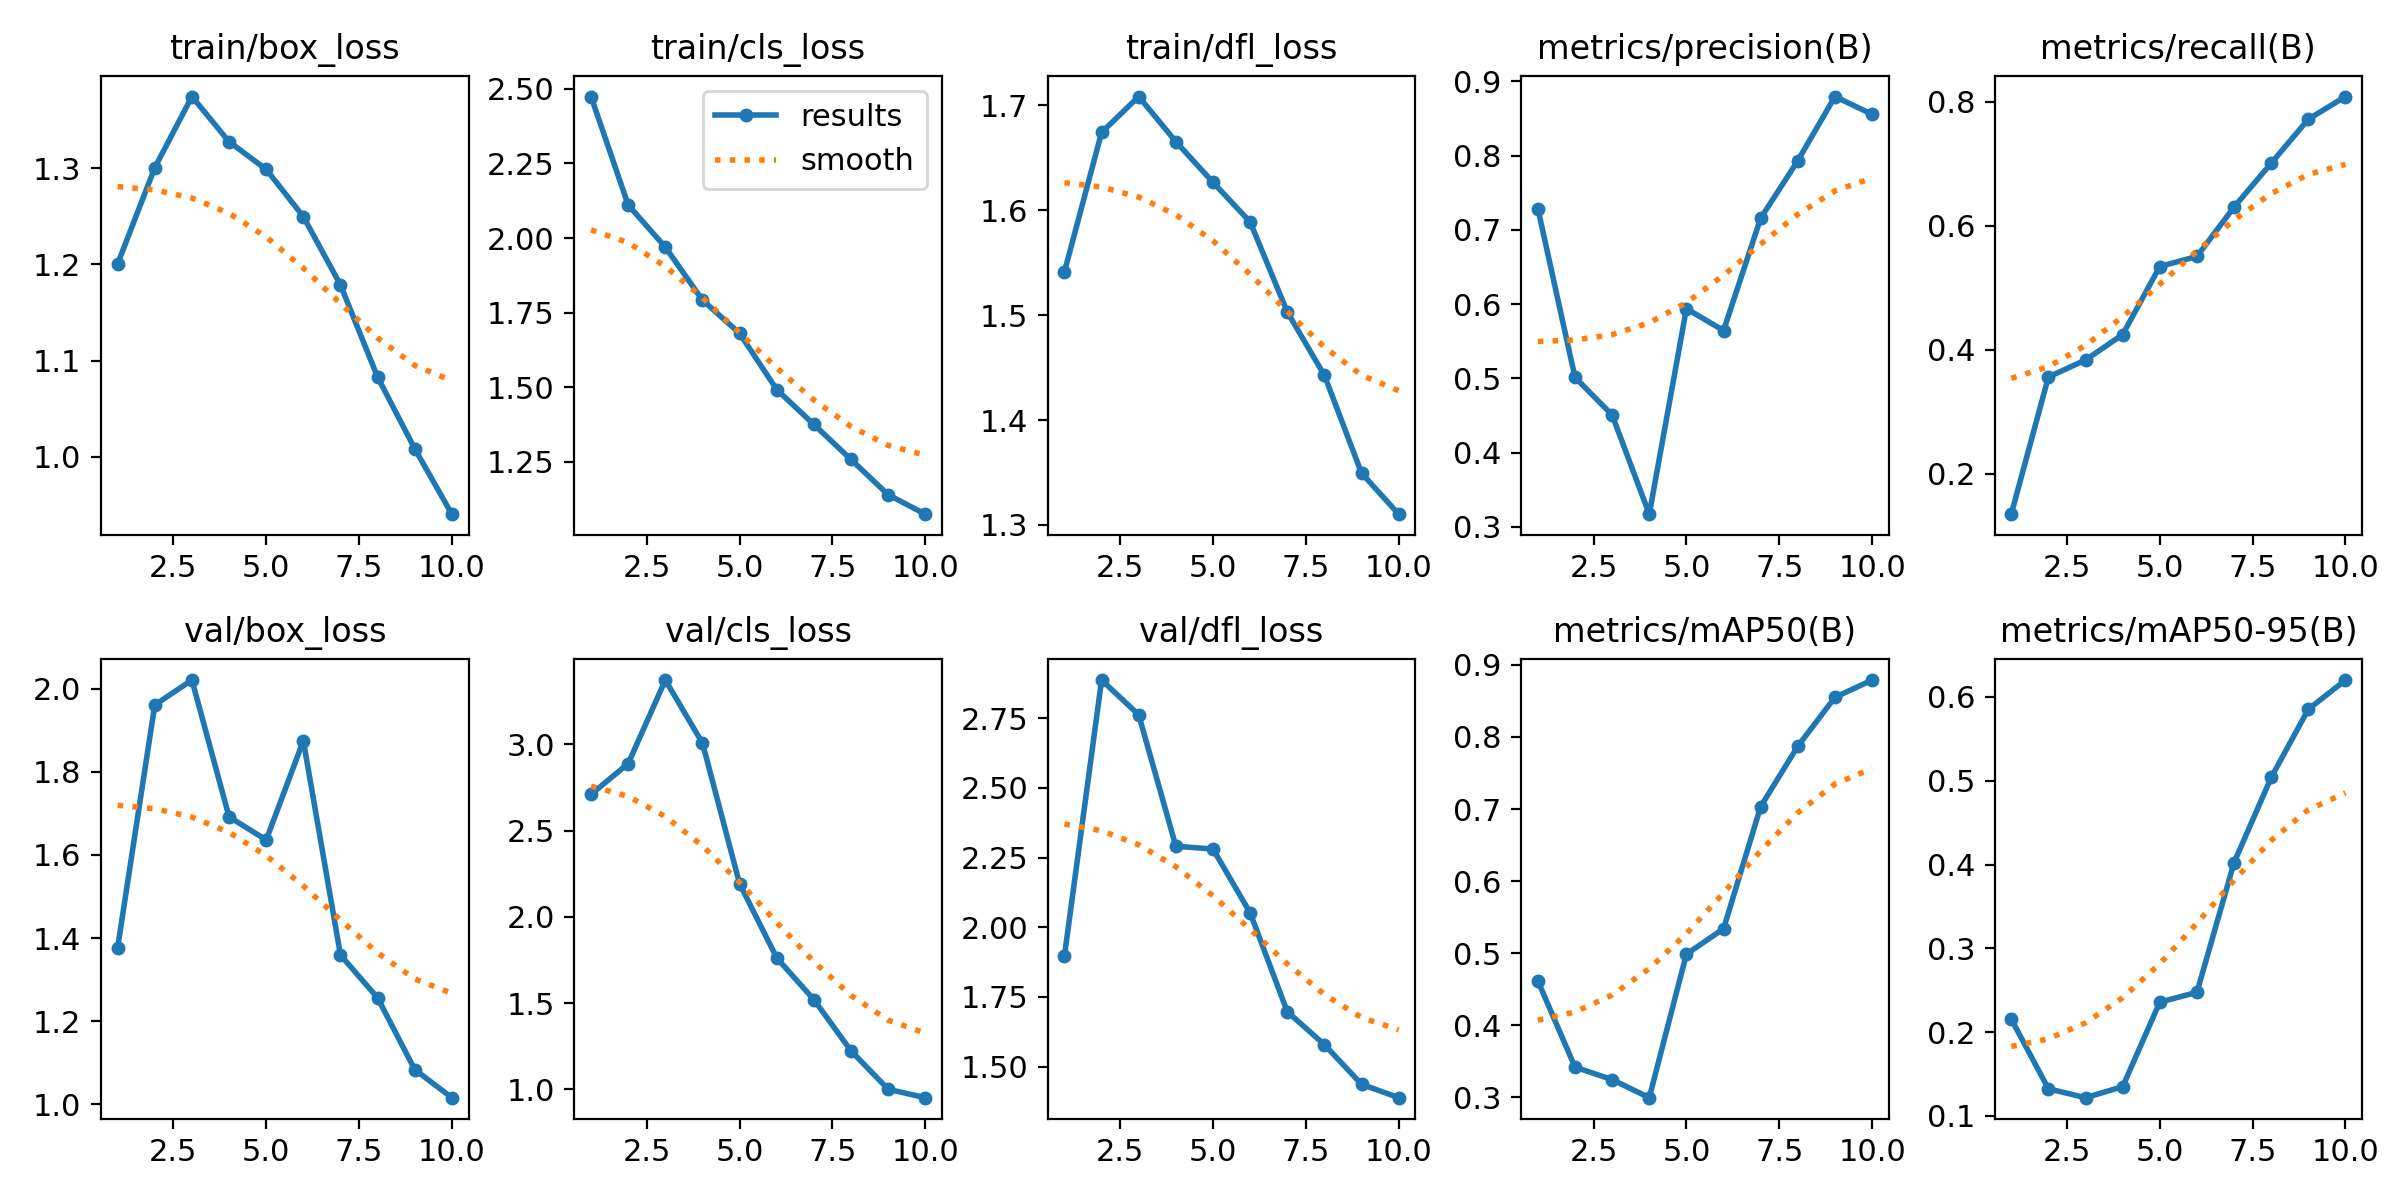

Values plotted in this chart, from the file beside it:
epoch, time, train/box_loss, train/cls_loss, train/dfl_loss, metrics/precision(B), metrics/recall(B), metrics/mAP50(B), metrics/mAP50-95(B), val/box_loss, val/cls_loss, val/dfl_loss, lr/pg0, lr/pg1, lr/pg2
1, 83.53, 1.201, 2.475, 1.541, 0.7289, 0.1351, 0.4616, 0.2156, 1.377, 2.711, 1.897, 0.0006481, 0.0006481, 0.0006481
2, 108.6, 1.301, 2.111, 1.674, 0.5014, 0.3562, 0.342, 0.1324, 1.961, 2.889, 2.887, 0.001185, 0.001185, 0.001185
3, 135.1, 1.375, 1.969, 1.708, 0.4507, 0.3836, 0.3247, 0.1218, 2.021, 3.374, 2.762, 0.001589, 0.001589, 0.001589
4, 161, 1.328, 1.792, 1.665, 0.3171, 0.4247, 0.2997, 0.135, 1.692, 3.008, 2.291, 0.001406, 0.001406, 0.001406
5, 186.6, 1.299, 1.68, 1.626, 0.594, 0.5343, 0.4988, 0.2358, 1.636, 2.192, 2.28, 0.001208, 0.001208, 0.001208
6, 212.6, 1.25, 1.492, 1.589, 0.5645, 0.5505, 0.5339, 0.2476, 1.875, 1.762, 2.052, 0.00101, 0.00101, 0.00101
7, 239.2, 1.179, 1.374, 1.503, 0.7159, 0.6301, 0.7035, 0.4023, 1.359, 1.521, 1.697, 0.000812, 0.000812, 0.000812
8, 263.2, 1.083, 1.257, 1.443, 0.7933, 0.7009, 0.7871, 0.5039, 1.256, 1.223, 1.579, 0.000614, 0.000614, 0.000614
9, 287.6, 1.008, 1.139, 1.349, 0.8797, 0.7717, 0.8549, 0.5853, 1.084, 1, 1.437, 0.000416, 0.000416, 0.000416
10, 314, 0.9403, 1.074, 1.31, 0.8558, 0.8082, 0.8789, 0.6201, 1.016, 0.9517, 1.388, 0.000218, 0.000218, 0.000218
